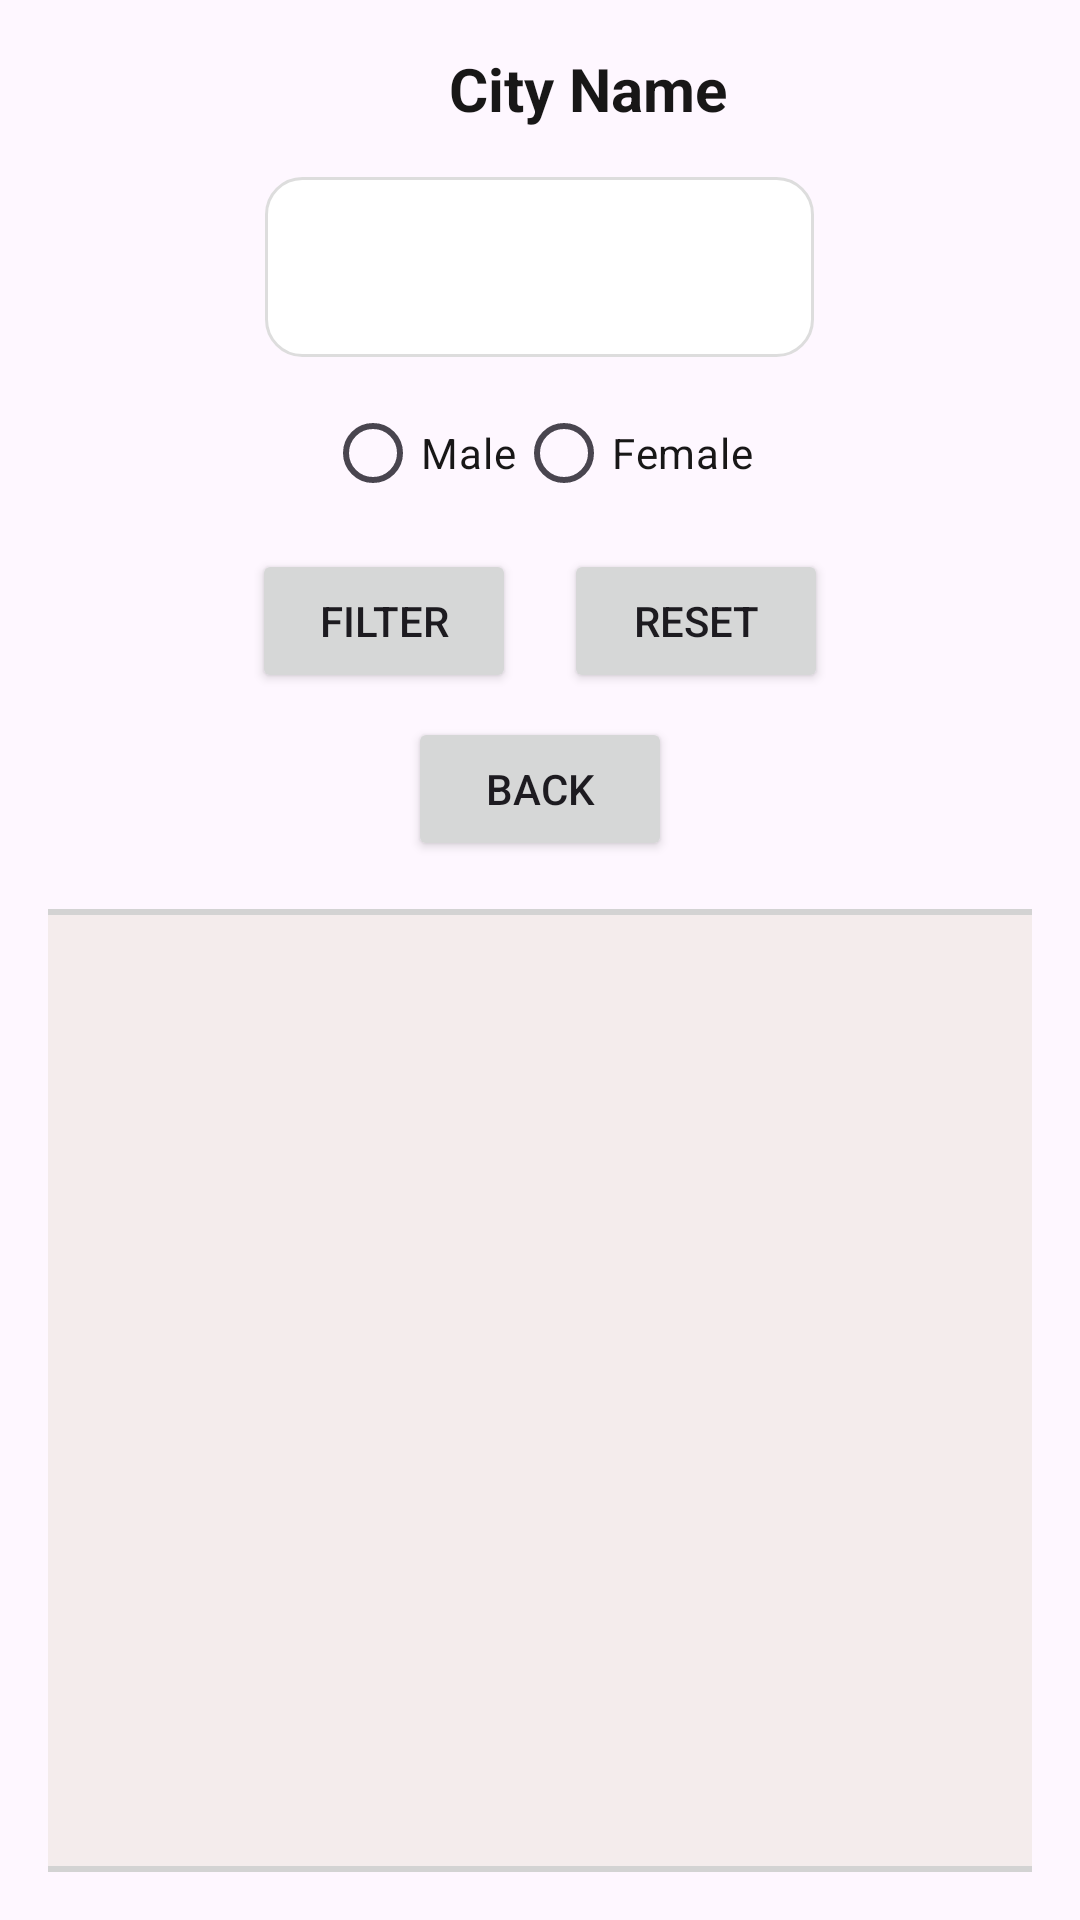

Produce the Android XML layout that renders to this screen, including the resource entries it uses.
<!-- AndroidManifest.xml: application theme Theme.DoctorOnDemand -->
<!-- res/layout/activity_doctor_list.xml -->
<?xml version="1.0" encoding="utf-8"?>
<LinearLayout xmlns:android="http://schemas.android.com/apk/res/android"
    android:layout_width="match_parent"
    android:layout_height="match_parent"
    android:orientation="vertical"
    android:gravity="center"
    android:background="@drawable/gradient_background"
    android:padding="16dp">

    <LinearLayout
        android:layout_width="wrap_content"
        android:layout_height="wrap_content"
        android:orientation="horizontal"
        android:gravity="center_horizontal">

        <ImageView
            android:id="@+id/locationPinImg"
            android:layout_width="24dp"
            android:layout_height="24dp"
            android:src="@drawable/location_pin_icon" />

        <TextView
            android:id="@+id/cityNameTxt"
            android:layout_width="wrap_content"
            android:layout_height="wrap_content"
            android:layout_marginStart="8dp"
            android:text="City Name"
            android:textColor="#181717"
            android:textSize="20sp"
            android:textStyle="bold" />
    </LinearLayout>

    <Spinner
        android:id="@+id/specializationSpn"
        android:layout_width="183dp"
        android:layout_height="60dp"
        android:layout_marginTop="16dp"
        android:background="@drawable/spinner_background"
        android:padding="12dp"
        android:textAlignment="center" />

    <RadioGroup
        android:id="@+id/genderGroup"
        android:layout_width="wrap_content"
        android:layout_height="wrap_content"
        android:orientation="horizontal"
        android:layout_marginTop="8dp"
        android:gravity="center">

        <RadioButton
            android:id="@+id/maleRadio"
            android:layout_width="wrap_content"
            android:layout_height="wrap_content"
            android:text="Male"
            android:textColor="#181717" />

        <RadioButton
            android:id="@+id/femaleRadio"
            android:layout_width="wrap_content"
            android:layout_height="wrap_content"
            android:text="Female"
            android:textColor="#181717" />
    </RadioGroup>

    <LinearLayout
        android:layout_width="wrap_content"
        android:layout_height="wrap_content"
        android:orientation="horizontal"
        android:gravity="center_horizontal">

        <Button
            android:id="@+id/filterBtn"
            android:layout_width="wrap_content"
            android:layout_height="wrap_content"
            android:layout_marginTop="8dp"
            android:layout_marginRight="8dp"
            android:text="Filter" />

        <Button
            android:id="@+id/resetBtn"
            android:layout_width="wrap_content"
            android:layout_height="wrap_content"
            android:layout_marginLeft="8dp"
            android:layout_marginTop="8dp"
            android:text="Reset" />
    </LinearLayout>


    <Button
        android:id="@+id/backBtn"
        android:layout_width="wrap_content"
        android:layout_height="wrap_content"
        android:layout_marginTop="8dp"
        android:text="Back" />

    <ListView

        android:id="@+id/doctorLst"
        android:layout_width="358dp"
        android:layout_height="81dp"
        android:layout_marginTop="16dp"
        android:layout_weight="1"
        android:textColor="#000000"
        android:background="@drawable/rounded_border"  />
</LinearLayout>
<!-- resources referenced by this layout -->
<resources>
  <!-- drawable rounded_border (drawable) -->
  <?xml version="1.0" encoding="utf-8"?>
  <shape xmlns:android="http://schemas.android.com/apk/res/android">
      <solid android:color="#F4ECEC" />
      <stroke
          android:width="2dp"
          android:color="#D3D3D3" />
  
      <corners android:radius="12dp" />
  </shape>
  <!-- drawable spinner_background (drawable) -->
  <?xml version="1.0" encoding="utf-8"?>
  <shape xmlns:android="http://schemas.android.com/apk/res/android">
      <corners android:radius="12dp" />
      <solid android:color="#FFFFFF" />
      <stroke android:width="1dp" android:color="#DDDDDD" />
      <padding android:left="16dp" android:right="16dp"/>
  </shape>
  <style name="Theme.DoctorOnDemand" parent="Base.Theme.DoctorOnDemand" />
  <style name="Base.Theme.DoctorOnDemand" parent="Theme.Material3.DayNight.NoActionBar">
          
          
      </style>
</resources>
